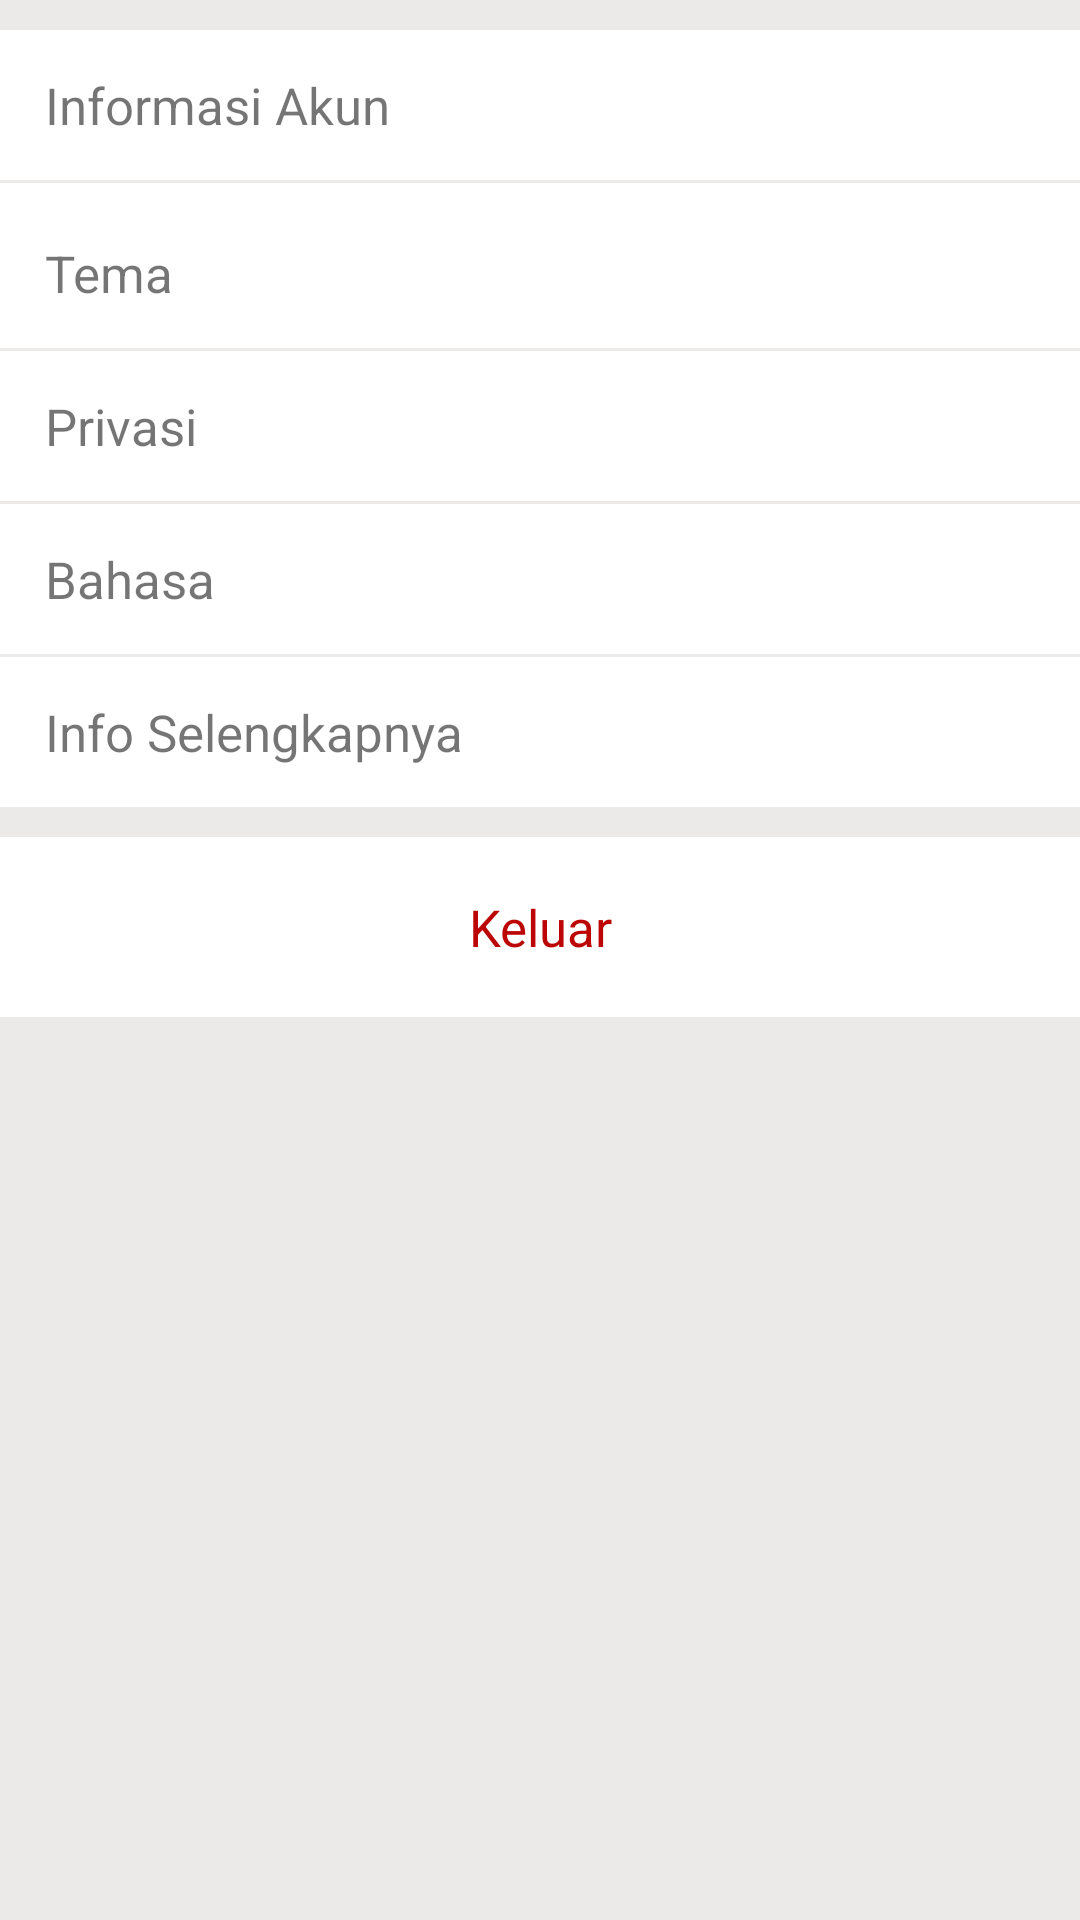

Android layout source for this screen:
<!-- AndroidManifest.xml: activity theme Theme.Angleres -->
<!-- res/layout/activity_pengaturan.xml -->
<?xml version="1.0" encoding="utf-8"?>
<androidx.constraintlayout.widget.ConstraintLayout xmlns:android="http://schemas.android.com/apk/res/android"
    xmlns:app="http://schemas.android.com/apk/res-auto"
    xmlns:tools="http://schemas.android.com/tools"
    android:layout_width="match_parent"
    android:layout_height="match_parent"
    android:background="#ECE9E9"
    tools:context=".activity.PengaturanActivity">

    <LinearLayout
        android:layout_width="match_parent"
        android:layout_height="wrap_content"
        android:background="@color/white"
        android:orientation="vertical"
        android:layout_marginTop="10dp"
        app:layout_constraintLeft_toLeftOf="parent"
        app:layout_constraintRight_toRightOf="parent"
        app:layout_constraintTop_toTopOf="parent">


        <TextView
            android:layout_width="match_parent"
            android:layout_height="50dp"
            android:layout_gravity="center"
            android:id="@+id/tv1"
            android:layout_marginStart="10dp"
            android:gravity="center|left"
            android:text="Informasi Akun"
            android:textSize="17sp" />

        <View
            android:layout_width="match_parent"
            android:layout_height="1dp"
            android:background="#ECE9E9"/>

        <TextView
            android:layout_width="match_parent"
            android:layout_height="50dp"
            android:layout_gravity="center"
            android:id="@+id/tv2"
            android:layout_marginStart="10dp"
            android:layout_marginTop="5dp"
            android:gravity="center|left"
            android:text="Tema"
            android:textSize="17sp" />
        <View
            android:layout_width="match_parent"
            android:layout_height="1dp"
            android:background="#ECE9E9"/>
        <TextView
            android:layout_width="match_parent"
            android:layout_height="50dp"
            android:layout_gravity="center"
            android:id="@+id/tv3"
            android:layout_marginStart="10dp"
            android:gravity="center|left"
            android:text="Privasi"
            android:textSize="17sp"/>

        <View
            android:layout_width="match_parent"
            android:layout_height="1dp"
            android:background="#ECE9E9"/>

        <TextView
            android:layout_width="match_parent"
            android:layout_height="50dp"
            android:layout_gravity="center"
            android:id="@+id/tv4"
            android:layout_marginStart="10dp"
            android:gravity="center|left"
            android:text="Bahasa"
            android:textSize="17sp" />

        <View
            android:layout_width="match_parent"
            android:layout_height="1dp"
            android:background="#ECE9E9"/>

        <TextView
            android:layout_width="match_parent"
            android:layout_height="50dp"
            android:layout_gravity="center"
            android:id="@+id/tv5"
            android:layout_marginStart="10dp"
            android:gravity="center|left"
            android:text="Info Selengkapnya"
            android:textSize="17sp"/>

        <View
            android:layout_width="match_parent"
            android:layout_height="10dp"
            android:background="#ECE9E9"/>

        <TextView
            android:layout_width="match_parent"
            android:layout_height="60dp"
            android:layout_gravity="center"
            android:id="@+id/tv_keluar"
            android:gravity="center"
            android:textColor="#BC0606"
            android:text="Keluar"
            android:textSize="17sp"/>


    </LinearLayout>


</androidx.constraintlayout.widget.ConstraintLayout>
<!-- resources referenced by this layout -->
<resources>
  <color name="white">#FFFFFFFF</color>
  <style name="Theme.Angleres" parent="Theme.MaterialComponents.DayNight.DarkActionBar">
          
          <item name="colorPrimary">@color/colorPrimary</item>
          <item name="colorPrimaryVariant">@color/colorPrimaryDark</item>
          <item name="colorOnPrimary">@color/white</item>
          
          <item name="colorSecondary">@color/teal_200</item>
          <item name="colorSecondaryVariant">@color/teal_700</item>
          <item name="colorOnSecondary">@color/black</item>
          
          <item name="android:statusBarColor" tools:targetApi="l">?attr/colorPrimaryVariant</item>
          
      </style>
  <color name="colorPrimary">#00B050</color>
  <color name="colorPrimaryDark">#00833C</color>
  <color name="teal_200">#FF03DAC5</color>
  <color name="teal_700">#FF018786</color>
  <color name="black">#FF000000</color>
</resources>
